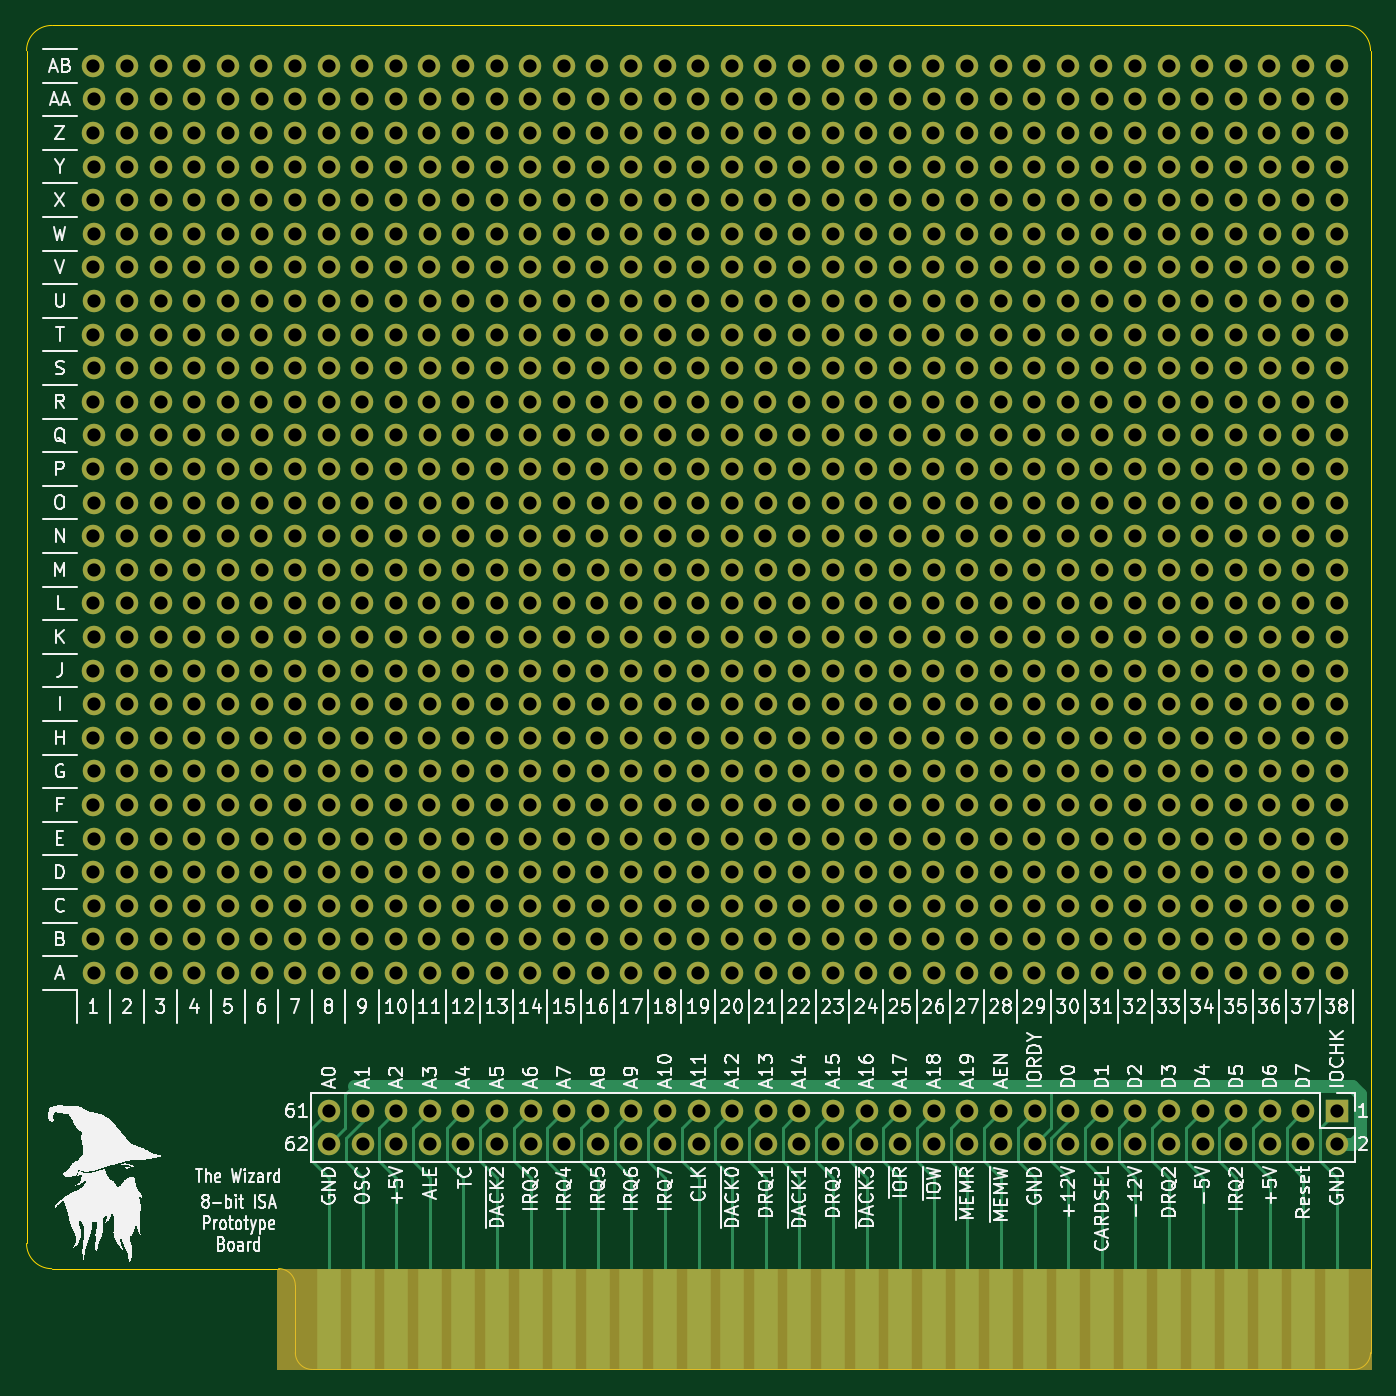
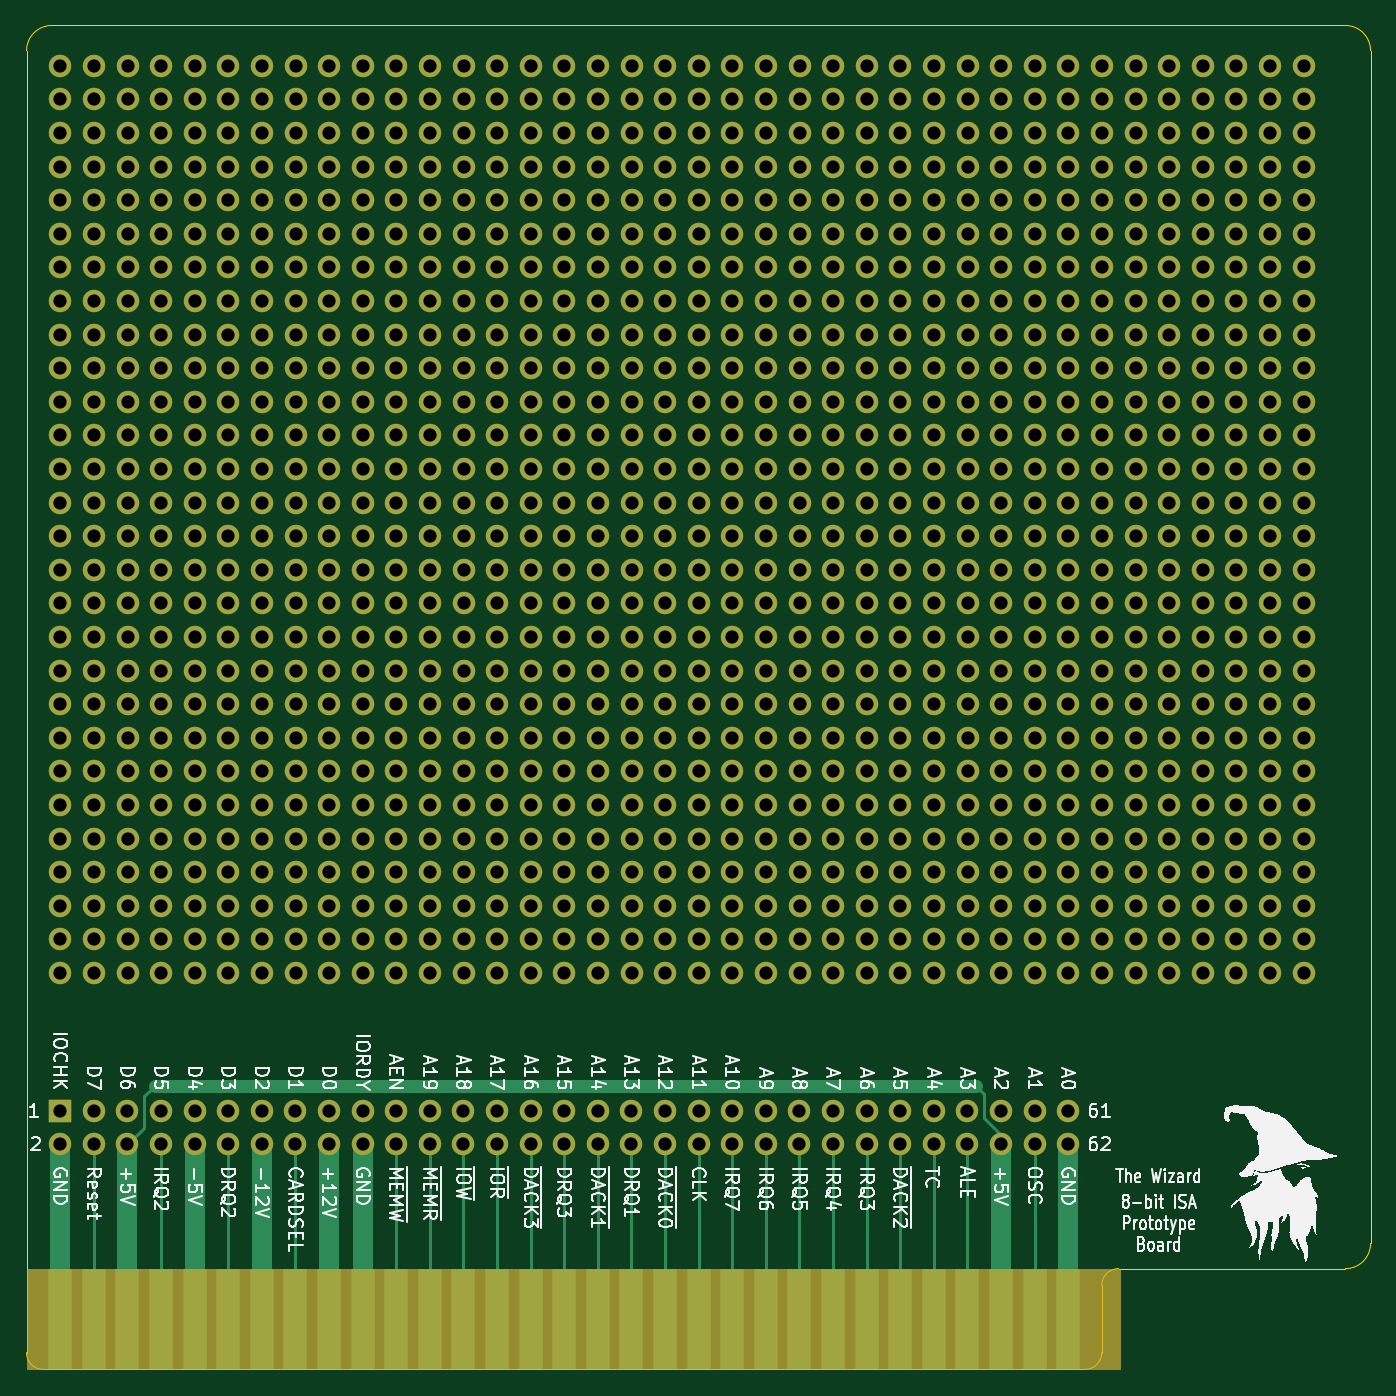
Circuit board: 9 layer files. Board 101.6 x 101.6 mm.
- bottom_copper: XT Prototype Board-B_Cu.gbr (33098 bytes)
- bottom_mask: XT Prototype Board-B_Mask.gbr (30779 bytes)
- bottom_silk: XT Prototype Board-B_Silkscreen.gbr (186632 bytes)
- outline: XT Prototype Board-Edge_Cuts.gbr (1346 bytes)
- top_copper: XT Prototype Board-F_Cu.gbr (38177 bytes)
- top_mask: XT Prototype Board-F_Mask.gbr (30779 bytes)
- top_silk: XT Prototype Board-F_Silkscreen.gbr (243927 bytes)
- drill: XT Prototype Board-NPTH.drl (281 bytes)
- drill: XT Prototype Board-PTH.drl (19164 bytes)

=== bottom_copper: XT Prototype Board-B_Cu.gbr (33098 bytes, source omitted) ===
=== bottom_mask: XT Prototype Board-B_Mask.gbr (30779 bytes, source omitted) ===
=== bottom_silk: XT Prototype Board-B_Silkscreen.gbr (186632 bytes, source omitted) ===
=== outline: XT Prototype Board-Edge_Cuts.gbr ===
G04 #@! TF.GenerationSoftware,KiCad,Pcbnew,8.0.4*
G04 #@! TF.CreationDate,2025-02-18T09:49:29-03:00*
G04 #@! TF.ProjectId,XT Prototype Board,58542050-726f-4746-9f74-79706520426f,rev?*
G04 #@! TF.SameCoordinates,Original*
G04 #@! TF.FileFunction,Profile,NP*
%FSLAX46Y46*%
G04 Gerber Fmt 4.6, Leading zero omitted, Abs format (unit mm)*
G04 Created by KiCad (PCBNEW 8.0.4) date 2025-02-18 09:49:29*
%MOMM*%
%LPD*%
G01*
G04 APERTURE LIST*
G04 #@! TA.AperFunction,Profile*
%ADD10C,0.050000*%
G04 #@! TD*
G04 APERTURE END LIST*
D10*
X53975000Y-39370000D02*
X53975000Y-129540000D01*
X75565000Y-139065000D02*
G75*
G02*
X74295000Y-137795000I0J1270000D01*
G01*
X155575000Y-137795000D02*
G75*
G02*
X154305000Y-139065000I-1270000J0D01*
G01*
X53975000Y-39370000D02*
G75*
G02*
X55880000Y-37465000I1905000J0D01*
G01*
X153670000Y-37465000D02*
G75*
G02*
X155575000Y-39370000I0J-1905000D01*
G01*
X73025000Y-131445000D02*
X55880000Y-131445000D01*
X55880000Y-131445000D02*
G75*
G02*
X53975000Y-129540000I0J1905000D01*
G01*
X74295000Y-137795000D02*
X74295000Y-132715000D01*
X153670000Y-37465000D02*
X55880000Y-37465000D01*
X73025000Y-131445000D02*
G75*
G02*
X74295000Y-132715000I0J-1270000D01*
G01*
X75565000Y-139065000D02*
X154305000Y-139065000D01*
X155575000Y-137795000D02*
X155575000Y-39370000D01*
M02*

=== top_copper: XT Prototype Board-F_Cu.gbr (38177 bytes, source omitted) ===
=== top_mask: XT Prototype Board-F_Mask.gbr (30779 bytes, source omitted) ===
=== top_silk: XT Prototype Board-F_Silkscreen.gbr (243927 bytes, source omitted) ===
=== drill: XT Prototype Board-NPTH.drl ===
M48
; DRILL file {KiCad 8.0.4} date 2025-02-18T09:49:32-0300
; FORMAT={-:-/ absolute / metric / decimal}
; #@! TF.CreationDate,2025-02-18T09:49:32-03:00
; #@! TF.GenerationSoftware,Kicad,Pcbnew,8.0.4
; #@! TF.FileFunction,NonPlated,1,2,NPTH
FMAT,2
METRIC
%
G90
G05
M30

=== drill: XT Prototype Board-PTH.drl (19164 bytes, source omitted) ===
